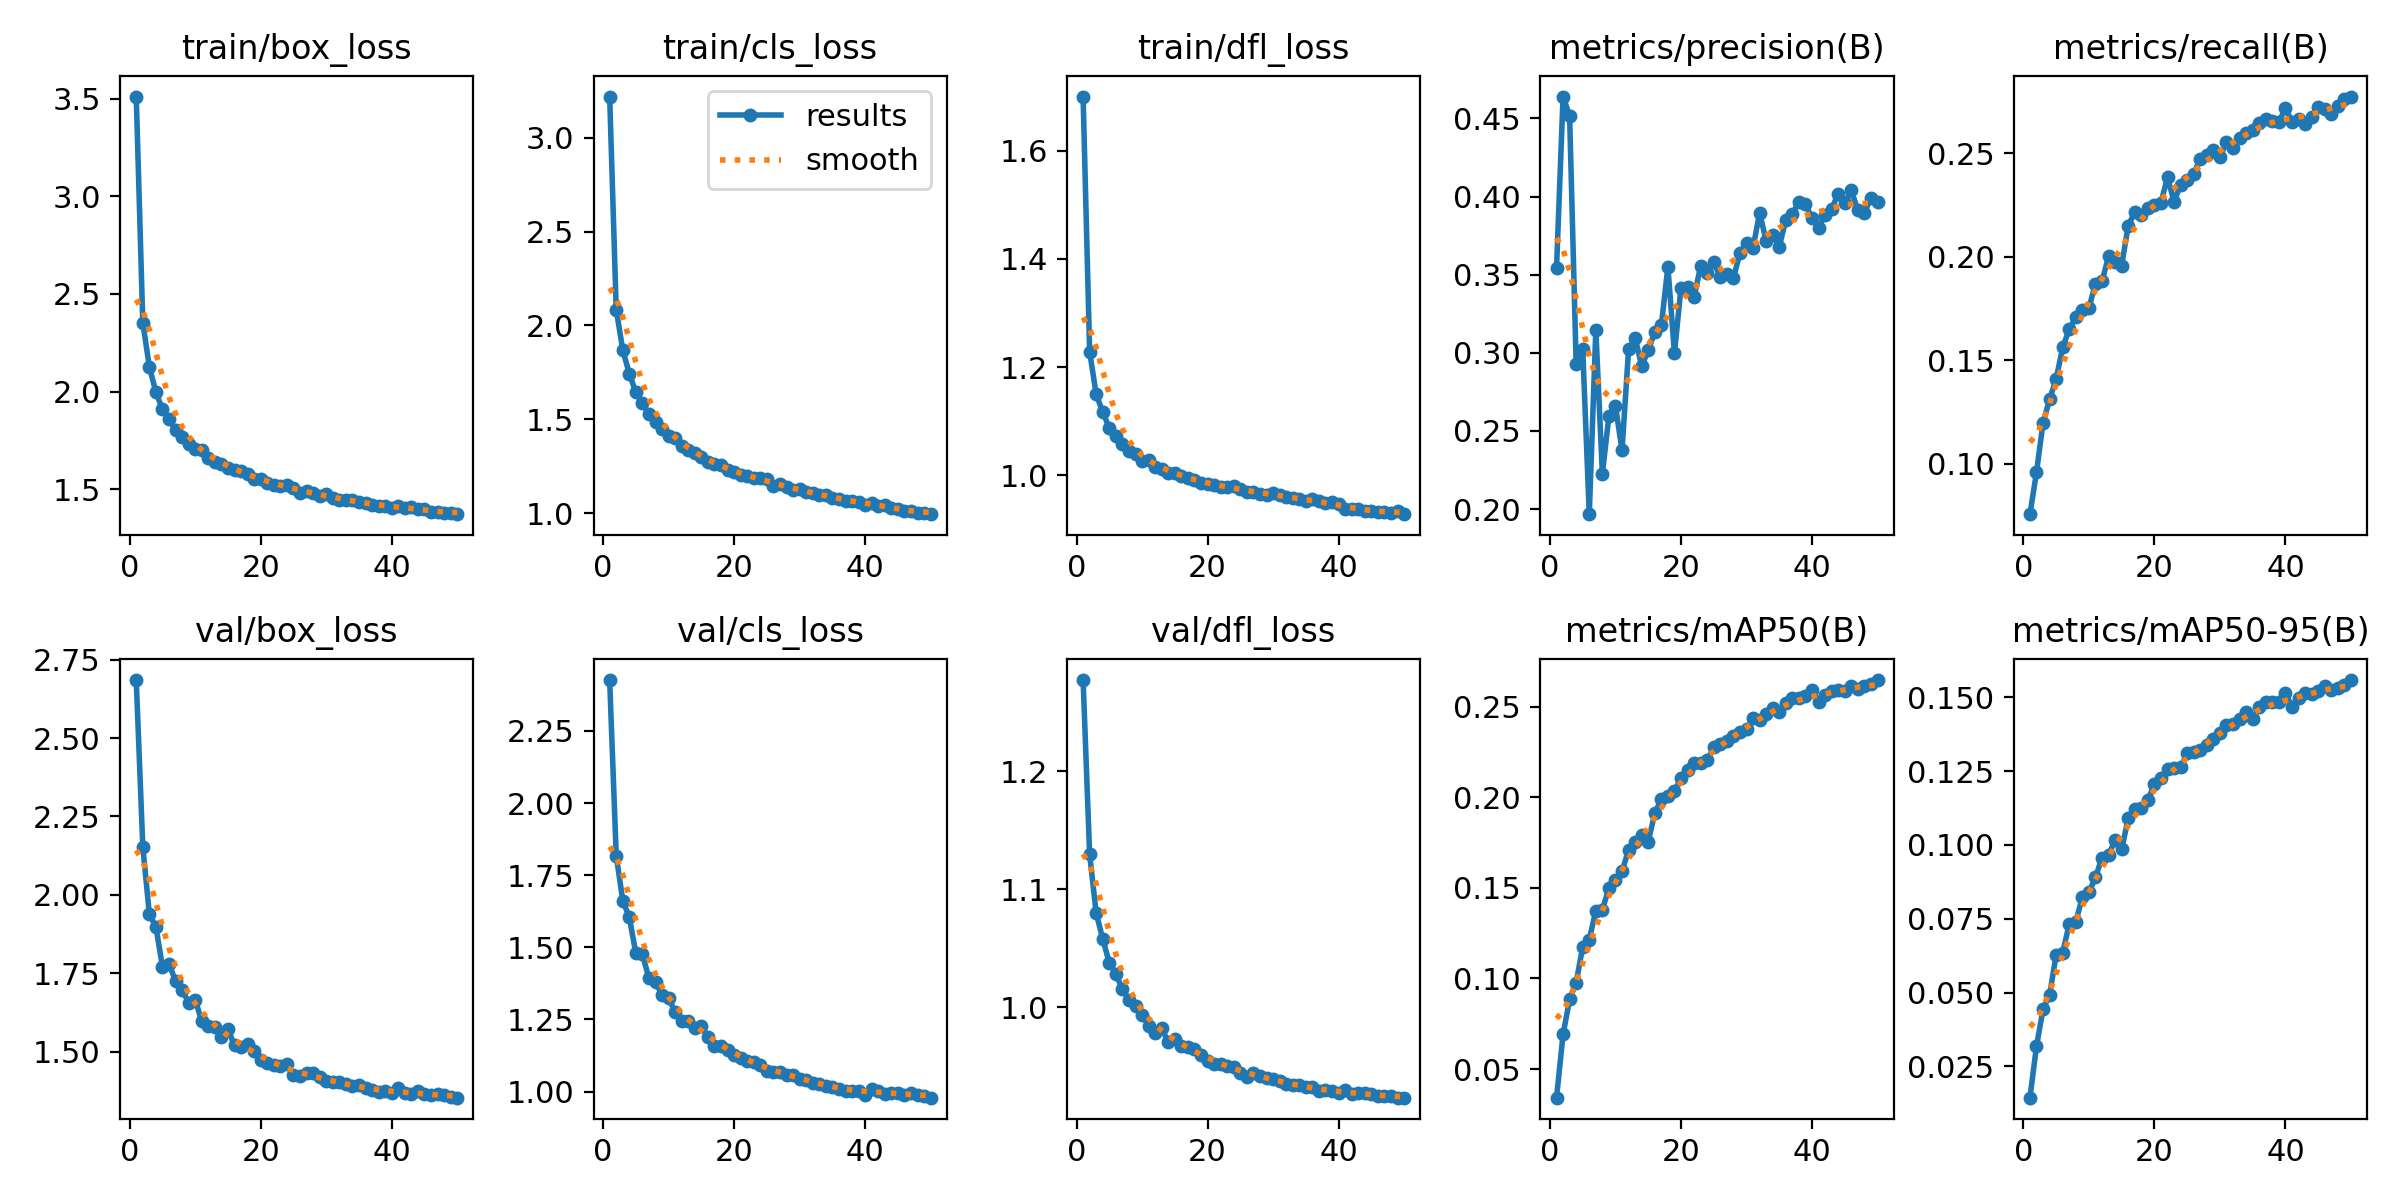

Data behind this chart, as committed beside it:
epoch, time, train/box_loss, train/cls_loss, train/dfl_loss, metrics/precision(B), metrics/recall(B), metrics/mAP50(B), metrics/mAP50-95(B), val/box_loss, val/cls_loss, val/dfl_loss, lr/pg0, lr/pg1, lr/pg2
1, 729.1, 3.51, 3.22, 1.701, 0.3541, 0.07554, 0.03425, 0.01437, 2.685, 2.426, 1.277, 0.0002379, 0.0002379, 0.0002379
2, 1332, 2.353, 2.085, 1.228, 0.464, 0.09578, 0.06911, 0.03179, 2.154, 1.818, 1.129, 0.0004665, 0.0004665, 0.0004665
3, 2048, 2.127, 1.869, 1.149, 0.4516, 0.1197, 0.08855, 0.04436, 1.939, 1.662, 1.08, 0.0006856, 0.0006856, 0.0006856
4, 2665, 1.998, 1.743, 1.117, 0.2926, 0.131, 0.09776, 0.04916, 1.898, 1.604, 1.058, 0.0006716, 0.0006716, 0.0006716
5, 3394, 1.909, 1.643, 1.087, 0.3022, 0.1409, 0.1175, 0.06282, 1.771, 1.479, 1.038, 0.0006575, 0.0006575, 0.0006575
6, 4122, 1.86, 1.586, 1.073, 0.1967, 0.1561, 0.1215, 0.0635, 1.779, 1.476, 1.028, 0.0006433, 0.0006433, 0.0006433
7, 4900, 1.805, 1.526, 1.057, 0.3146, 0.1649, 0.1374, 0.07325, 1.726, 1.392, 1.015, 0.0006292, 0.0006292, 0.0006292
8, 5634, 1.77, 1.483, 1.044, 0.2226, 0.1709, 0.1381, 0.07391, 1.697, 1.38, 1.006, 0.000615, 0.000615, 0.000615
9, 6245, 1.735, 1.449, 1.039, 0.2594, 0.1741, 0.1498, 0.08236, 1.656, 1.335, 1.001, 0.0006009, 0.0006009, 0.0006009
10, 7311, 1.708, 1.408, 1.027, 0.2657, 0.1751, 0.1545, 0.08401, 1.665, 1.323, 0.9932, 0.0005868, 0.0005868, 0.0005868
11, 8220, 1.699, 1.399, 1.027, 0.2377, 0.187, 0.1592, 0.08898, 1.598, 1.276, 0.9845, 0.0005726, 0.0005726, 0.0005726
12, 10251, 1.659, 1.356, 1.015, 0.3021, 0.1881, 0.1709, 0.09571, 1.581, 1.246, 0.9785, 0.0005585, 0.0005585, 0.0005585
13, 10964, 1.641, 1.338, 1.012, 0.3098, 0.2001, 0.1753, 0.09656, 1.58, 1.246, 0.9823, 0.0005444, 0.0005444, 0.0005444
14, 11396, 1.629, 1.322, 1.005, 0.2914, 0.1972, 0.1791, 0.1017, 1.546, 1.221, 0.9702, 0.0005302, 0.0005302, 0.0005302
15, 11827, 1.611, 1.296, 1.003, 0.3016, 0.1957, 0.1755, 0.09849, 1.571, 1.227, 0.9733, 0.0005161, 0.0005161, 0.0005161
16, 12249, 1.6, 1.272, 0.9987, 0.3132, 0.215, 0.1911, 0.109, 1.52, 1.188, 0.9672, 0.0005019, 0.0005019, 0.0005019
17, 12671, 1.596, 1.261, 0.9937, 0.3175, 0.2216, 0.1988, 0.1122, 1.516, 1.159, 0.9665, 0.0004878, 0.0004878, 0.0004878
18, 13103, 1.581, 1.256, 0.9909, 0.3551, 0.2203, 0.2008, 0.1124, 1.524, 1.159, 0.9643, 0.0004737, 0.0004737, 0.0004737
19, 13535, 1.552, 1.228, 0.9856, 0.2996, 0.2236, 0.2032, 0.1152, 1.504, 1.145, 0.9597, 0.0004595, 0.0004595, 0.0004595
20, 13968, 1.552, 1.219, 0.9834, 0.3416, 0.2252, 0.2108, 0.1206, 1.472, 1.128, 0.9548, 0.0004454, 0.0004454, 0.0004454
21, 14401, 1.534, 1.202, 0.9815, 0.3419, 0.2261, 0.2153, 0.1226, 1.463, 1.115, 0.9517, 0.0004313, 0.0004313, 0.0004313
22, 14839, 1.523, 1.199, 0.9784, 0.3354, 0.2383, 0.2189, 0.1259, 1.457, 1.106, 0.9519, 0.0004171, 0.0004171, 0.0004171
23, 15271, 1.518, 1.187, 0.9778, 0.3557, 0.2266, 0.2188, 0.1261, 1.453, 1.101, 0.9505, 0.000403, 0.000403, 0.000403
24, 15709, 1.521, 1.189, 0.9792, 0.3512, 0.2347, 0.2203, 0.1264, 1.461, 1.092, 0.9497, 0.0003888, 0.0003888, 0.0003888
25, 16142, 1.509, 1.181, 0.9736, 0.3578, 0.2371, 0.2276, 0.1311, 1.424, 1.07, 0.9439, 0.0003747, 0.0003747, 0.0003747
26, 16574, 1.482, 1.146, 0.9691, 0.3485, 0.2401, 0.2293, 0.1316, 1.423, 1.066, 0.9408, 0.0003606, 0.0003606, 0.0003606
27, 17006, 1.491, 1.155, 0.9692, 0.3505, 0.2474, 0.2311, 0.1323, 1.431, 1.069, 0.9447, 0.0003464, 0.0003464, 0.0003464
28, 17442, 1.48, 1.141, 0.9656, 0.3478, 0.2489, 0.2339, 0.134, 1.431, 1.057, 0.9417, 0.0003323, 0.0003323, 0.0003323
29, 17877, 1.467, 1.124, 0.9638, 0.3638, 0.2516, 0.236, 0.1358, 1.42, 1.058, 0.9397, 0.0003182, 0.0003182, 0.0003182
30, 18309, 1.476, 1.129, 0.967, 0.3703, 0.2482, 0.2378, 0.1381, 1.405, 1.045, 0.9395, 0.000304, 0.000304, 0.000304
31, 18740, 1.455, 1.113, 0.9637, 0.367, 0.2553, 0.2435, 0.1406, 1.402, 1.04, 0.9372, 0.0002899, 0.0002899, 0.0002899
32, 19174, 1.446, 1.107, 0.9591, 0.3896, 0.2527, 0.2426, 0.1411, 1.402, 1.03, 0.9346, 0.0002757, 0.0002757, 0.0002757
33, 19609, 1.446, 1.097, 0.9566, 0.3716, 0.2571, 0.2461, 0.1425, 1.396, 1.027, 0.9342, 0.0002616, 0.0002616, 0.0002616
34, 20043, 1.448, 1.098, 0.9561, 0.3754, 0.2597, 0.2495, 0.1452, 1.39, 1.021, 0.9338, 0.0002475, 0.0002475, 0.0002475
35, 20474, 1.433, 1.079, 0.9522, 0.3679, 0.2612, 0.2469, 0.1427, 1.395, 1.016, 0.9327, 0.0002333, 0.0002333, 0.0002333
36, 20909, 1.431, 1.076, 0.9549, 0.3848, 0.2646, 0.2521, 0.1466, 1.384, 1.008, 0.9322, 0.0002192, 0.0002192, 0.0002192
37, 21342, 1.423, 1.067, 0.9526, 0.3888, 0.2663, 0.2546, 0.1484, 1.377, 1.001, 0.929, 0.0002051, 0.0002051, 0.0002051
38, 21776, 1.414, 1.065, 0.9474, 0.3968, 0.2654, 0.2547, 0.1484, 1.373, 1.003, 0.9298, 0.0001909, 0.0001909, 0.0001909
39, 22208, 1.415, 1.058, 0.9505, 0.395, 0.2651, 0.2556, 0.1484, 1.375, 1.002, 0.9288, 0.0001768, 0.0001768, 0.0001768
40, 22640, 1.404, 1.045, 0.9458, 0.3862, 0.2717, 0.2593, 0.1515, 1.367, 0.9889, 0.9275, 0.0001626, 0.0001626, 0.0001626
41, 23082, 1.416, 1.054, 0.9378, 0.3801, 0.2652, 0.2524, 0.1469, 1.383, 1.009, 0.9298, 0.0001485, 0.0001485, 0.0001485
42, 23510, 1.405, 1.04, 0.9376, 0.3882, 0.2663, 0.2562, 0.1498, 1.367, 1.003, 0.9268, 0.0001344, 0.0001344, 0.0001344
43, 23937, 1.41, 1.045, 0.9377, 0.3919, 0.264, 0.2585, 0.1514, 1.366, 0.9905, 0.9271, 0.0001202, 0.0001202, 0.0001202
44, 24366, 1.397, 1.026, 0.9335, 0.4019, 0.2677, 0.2589, 0.151, 1.374, 0.9942, 0.9271, 0.0001061, 0.0001061, 0.0001061
45, 24795, 1.398, 1.024, 0.9333, 0.3956, 0.2723, 0.2587, 0.152, 1.365, 0.9949, 0.9261, 9.19632e-05, 9.19632e-05, 9.19632e-05
46, 25224, 1.386, 1.01, 0.9316, 0.4041, 0.2712, 0.2614, 0.1538, 1.361, 0.9879, 0.9251, 7.7826e-05, 7.7826e-05, 7.7826e-05
47, 25653, 1.387, 1.01, 0.9321, 0.3911, 0.2688, 0.2595, 0.1525, 1.364, 0.9949, 0.9247, 6.36888e-05, 6.36888e-05, 6.36888e-05
48, 26082, 1.378, 1.002, 0.9301, 0.3895, 0.2727, 0.2613, 0.1532, 1.362, 0.9869, 0.9247, 4.95516e-05, 4.95516e-05, 4.95516e-05
49, 26508, 1.381, 0.9985, 0.9326, 0.3994, 0.2761, 0.2627, 0.1541, 1.355, 0.9855, 0.9235, 3.54144e-05, 3.54144e-05, 3.54144e-05
50, 26931, 1.373, 0.9943, 0.9276, 0.3962, 0.2774, 0.2646, 0.1559, 1.354, 0.9787, 0.9234, 2.12772e-05, 2.12772e-05, 2.12772e-05
